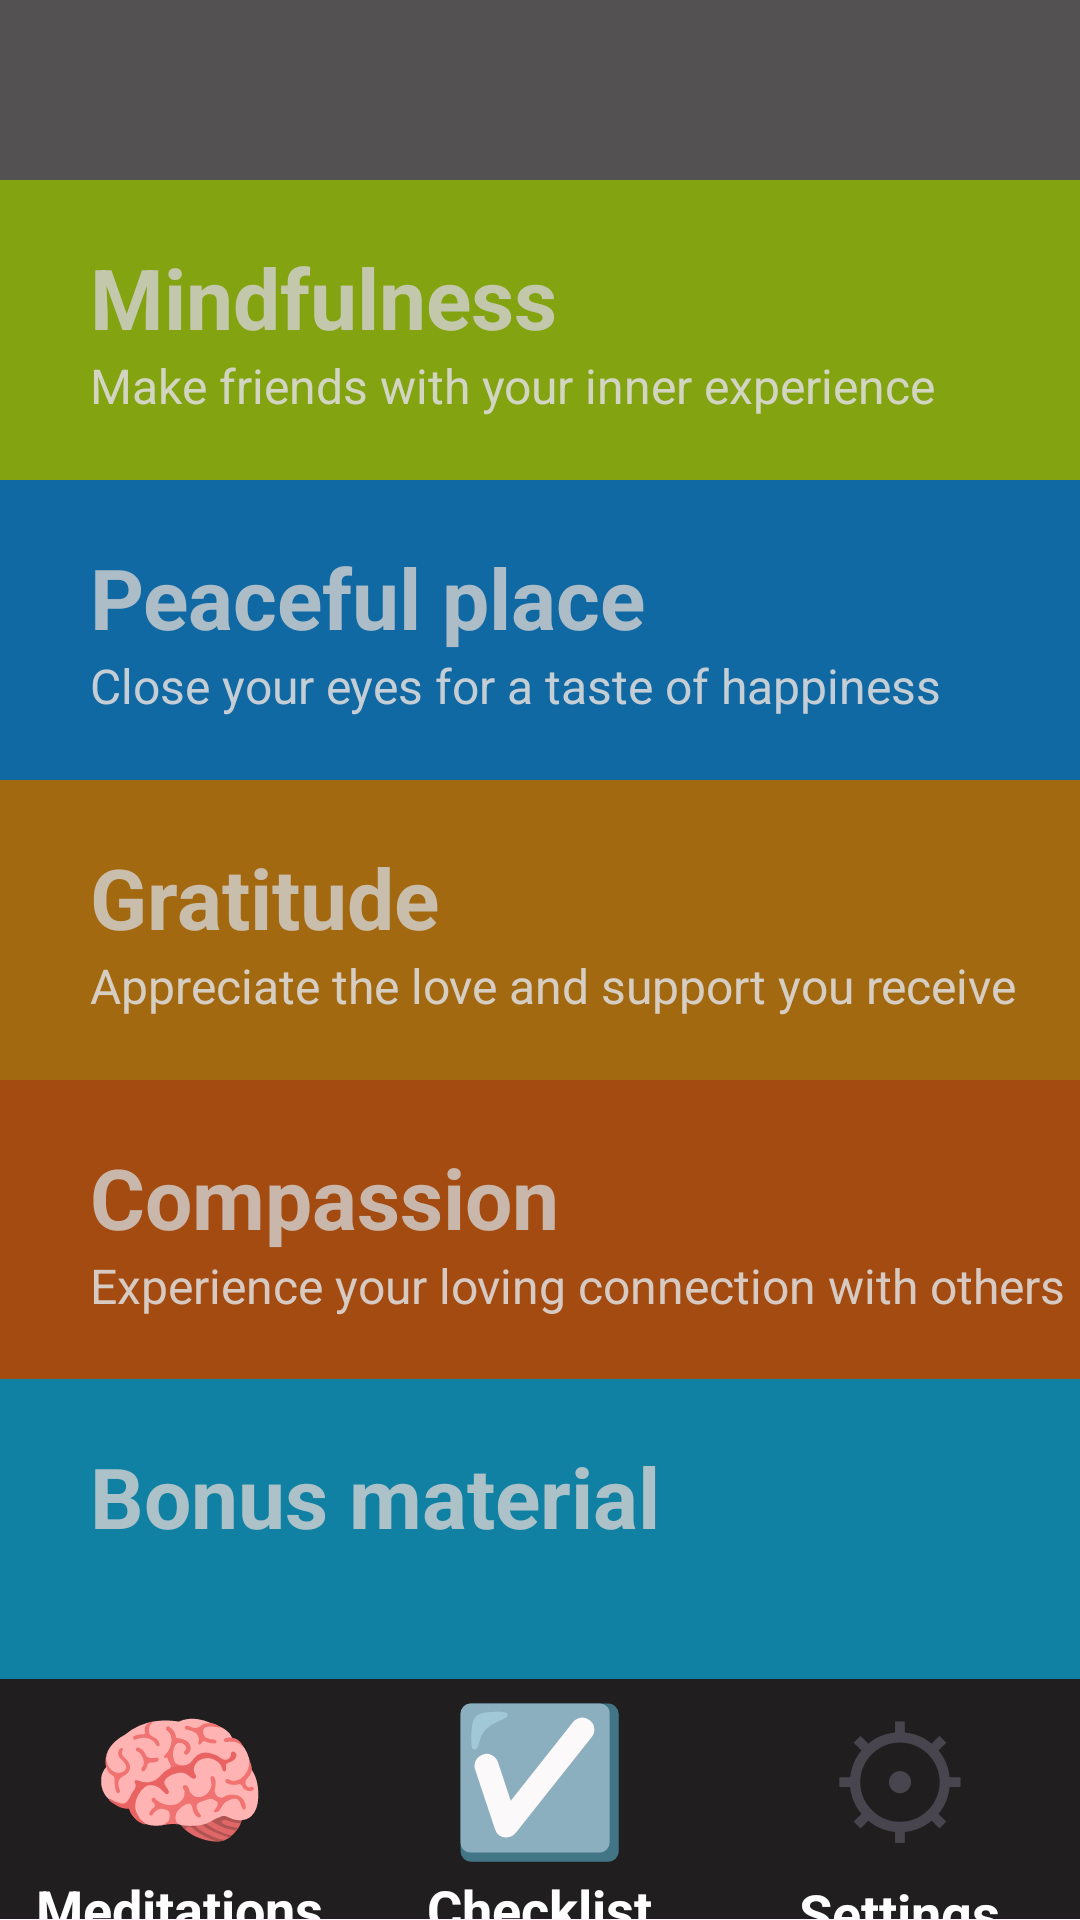

Reconstruct the res/layout file that produces this screen, plus the resources it refers to.
<!-- AndroidManifest.xml: application theme Theme.Homeworks_1 -->
<!-- res/layout/activity_sixth_task.xml -->
<?xml version="1.0" encoding="utf-8"?>
<androidx.constraintlayout.widget.ConstraintLayout xmlns:android="http://schemas.android.com/apk/res/android"
    xmlns:app="http://schemas.android.com/apk/res-auto"
    xmlns:tools="http://schemas.android.com/tools"
    android:id="@+id/main"
    android:layout_width="match_parent"
    android:layout_height="match_parent"
    tools:context=".SixthTaskActivity">
    <LinearLayout
        android:layout_width="match_parent"
        android:layout_height="match_parent"
        android:orientation="vertical"
        android:weightSum="6.4">
        <RelativeLayout
            android:layout_width="match_parent"
            android:layout_height="0dp"
            android:layout_weight="0.6"
            android:background="#E13E3C3C">
            <ImageView
                android:layout_width="30dp"
                android:layout_height="30dp"
                android:src="@drawable/i_icon"
                android:layout_alignParentRight="true"
                android:layout_centerVertical="true"
                android:layout_marginRight="8dp"/>
        </RelativeLayout>
        <LinearLayout
            android:layout_width="match_parent"
            android:layout_height="0dp"
            android:layout_weight="1"
            android:orientation="vertical"
            android:background="#83A311"
            android:gravity="center_vertical"
            android:paddingLeft="30dp">
            <TextView
                android:layout_width="wrap_content"
                android:layout_height="wrap_content"
                android:text="Mindfulness"
                android:textColor="#CED3D1D1"
                android:textSize="28sp"
                android:textStyle="bold"/>
            <TextView
                android:layout_width="wrap_content"
                android:layout_height="wrap_content"
                android:text="Make friends with your inner experience"
                android:textColor="#E2DDDBDB"
                android:textSize="16sp" />
        </LinearLayout>
        <LinearLayout
            android:layout_width="match_parent"
            android:layout_height="0dp"
            android:layout_weight="1"
            android:orientation="vertical"
            android:background="#1169A3"
            android:gravity="center_vertical"
            android:paddingLeft="30dp">
            <TextView
                android:layout_width="wrap_content"
                android:layout_height="wrap_content"
                android:text="Peaceful place"
                android:textColor="#CED3D1D1"
                android:textSize="28sp"
                android:textStyle="bold"/>
            <TextView
                android:layout_width="wrap_content"
                android:layout_height="wrap_content"
                android:text="Close your eyes for a taste of happiness"
                android:textColor="#E2DDDBDB"
                android:textSize="16sp" />
        </LinearLayout>
        <LinearLayout
            android:layout_width="match_parent"
            android:layout_height="0dp"
            android:layout_weight="1"
            android:orientation="vertical"
            android:background="#A36911"
            android:gravity="center_vertical"
            android:paddingLeft="30dp">
            <TextView
                android:layout_width="wrap_content"
                android:layout_height="wrap_content"
                android:text="Gratitude"
                android:textColor="#CED3D1D1"
                android:textSize="28sp"
                android:textStyle="bold"/>
            <TextView
                android:layout_width="wrap_content"
                android:layout_height="wrap_content"
                android:text="Appreciate the love and support you receive"
                android:textColor="#E2DDDBDB"
                android:textSize="16sp" />
        </LinearLayout>
        <LinearLayout
            android:layout_width="match_parent"
            android:layout_height="0dp"
            android:layout_weight="1"
            android:orientation="vertical"
            android:background="#A34B11"
            android:gravity="center_vertical"
            android:paddingLeft="30dp">
            <TextView
                android:layout_width="wrap_content"
                android:layout_height="wrap_content"
                android:text="Compassion"
                android:textColor="#CED3D1D1"
                android:textSize="28sp"
                android:textStyle="bold"/>
            <TextView
                android:layout_width="wrap_content"
                android:layout_height="wrap_content"
                android:text="Experience your loving connection with others"
                android:textColor="#E2DDDBDB"
                android:textSize="16sp" />
        </LinearLayout>
        <LinearLayout
            android:layout_width="match_parent"
            android:layout_height="0dp"
            android:layout_weight="1"
            android:orientation="vertical"
            android:background="#1181A3"
            android:gravity="center_vertical"
            android:paddingLeft="30dp">
            <TextView
                android:layout_width="wrap_content"
                android:layout_height="wrap_content"
                android:text="Bonus material"
                android:textColor="#CED3D1D1"
                android:textSize="28sp"
                android:textStyle="bold"/>
            <TextView
                android:layout_width="wrap_content"
                android:layout_height="wrap_content"
                android:text=""
                android:textColor="#E2DDDBDB"
                android:textSize="16sp" />
        </LinearLayout>
        <LinearLayout
            android:layout_width="match_parent"
            android:layout_height="0dp"
            android:layout_weight="0.8"
            android:weightSum="3"
            android:orientation="horizontal"
            android:background="#201E1E">
            <LinearLayout
                android:layout_width="0dp"
                android:layout_height="match_parent"
                android:layout_weight="1"
                android:orientation="vertical"
                android:gravity="center">
                <TextView
                    android:layout_width="wrap_content"
                    android:layout_height="wrap_content"
                    android:text="🧠"
                    android:textSize="48sp"/>
                <TextView
                    android:layout_width="wrap_content"
                    android:layout_height="wrap_content"
                    android:text="Meditations"
                    android:textSize="18sp"
                    android:textColor="@color/white"
                    android:textStyle="bold"/>
            </LinearLayout>
            <LinearLayout
                android:layout_width="0dp"
                android:layout_height="match_parent"
                android:layout_weight="1"
                android:orientation="vertical"
                android:gravity="center">
                <TextView
                    android:layout_width="wrap_content"
                    android:layout_height="wrap_content"
                    android:text="☑️"
                    android:textSize="48sp"/>
                <TextView
                    android:layout_width="wrap_content"
                    android:layout_height="wrap_content"
                    android:text="Checklist"
                    android:textSize="18sp"
                    android:textColor="@color/white"
                    android:textStyle="bold"/>
            </LinearLayout>
            <LinearLayout
                android:layout_width="0dp"
                android:layout_height="match_parent"
                android:layout_weight="1"
                android:orientation="vertical"
                android:gravity="center">
                <TextView
                    android:layout_width="wrap_content"
                    android:layout_height="wrap_content"
                    android:text="⚙"
                    android:textSize="48sp"/>
                <TextView
                    android:layout_width="wrap_content"
                    android:layout_height="wrap_content"
                    android:text="Settings"
                    android:textSize="18sp"
                    android:textColor="@color/white"
                    android:textStyle="bold"/>
            </LinearLayout>
        </LinearLayout>
    </LinearLayout>

</androidx.constraintlayout.widget.ConstraintLayout>
<!-- resources referenced by this layout -->
<resources>
  <color name="white">#FFFFFFFF</color>
  <style name="Theme.Homeworks_1" parent="Base.Theme.Homeworks_1" />
  <style name="Base.Theme.Homeworks_1" parent="Theme.Material3.DayNight.NoActionBar">
          
          
      </style>
</resources>
